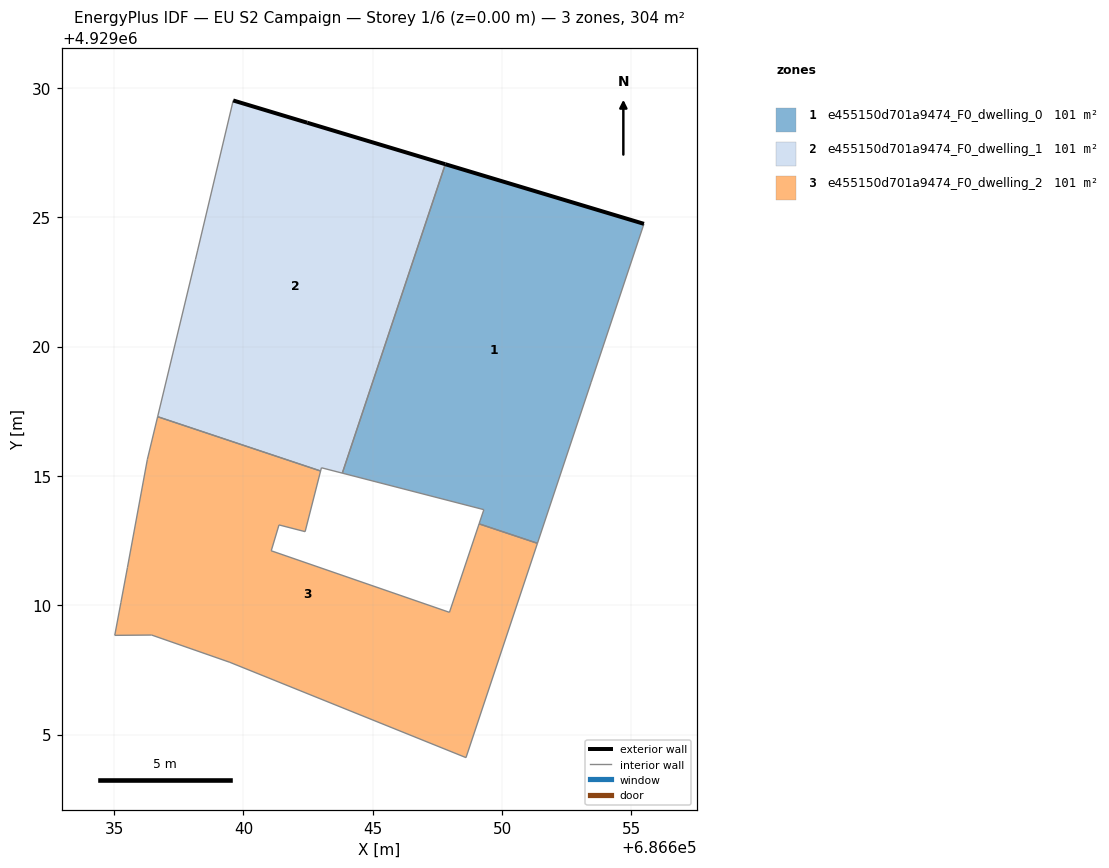
=== STOREY PLAN SPEC (per zone: floor XY polygon, exterior-wall plan segments, windows/doors) ===
zone 1: e455150d701a9474_F0_dwelling_0  (101.2 m²)
  floor: (686651.37, 4929012.39) (686653.44, 4929018.62) (686655.48, 4929024.75) (686647.80, 4929027.05) (686643.82, 4929015.11) (686649.29, 4929013.70) (686649.11, 4929013.15)
  exterior wall: (686647.80, 4929027.05) – (686655.48, 4929024.75)  [8.0 m]
  interior walls: 6
zone 2: e455150d701a9474_F0_dwelling_1  (101.2 m²)
  floor: (686643.82, 4929015.11) (686647.80, 4929027.05) (686642.46, 4929028.66) (686639.60, 4929029.52) (686638.22, 4929023.70) (686638.14, 4929023.37) (686636.68, 4929017.29) (686642.98, 4929015.19) (686643.01, 4929015.32)
  exterior wall: (686639.60, 4929029.52) – (686642.46, 4929028.66)  [3.0 m]
  exterior wall: (686642.46, 4929028.66) – (686647.80, 4929027.05)  [5.6 m]
  interior walls: 7
zone 3: e455150d701a9474_F0_dwelling_2  (101.2 m²)
  floor: (686648.60, 4929004.11) (686651.37, 4929012.39) (686649.11, 4929013.15) (686647.96, 4929009.73) (686641.07, 4929012.11) (686641.37, 4929013.11) (686642.38, 4929012.85) (686642.98, 4929015.19) (686636.68, 4929017.29) (686636.28, 4929015.64) (686635.51, 4929011.46) (686635.26, 4929010.11) (686635.02, 4929008.84) (686636.45, 4929008.85) (686639.48, 4929007.79)
  interior walls: 15

=== DERIVED (storey summary) ===
Building: EU S2 Campaign
Storey: 1 of 6  (floor level z = 0.00 m)
Storey gross floor area: 303.7 m²
Zones on this storey: 3
  - e455150d701a9474_F0_dwelling_0: floor 101.2 m²; exterior wall 8.0 m (24.1 m²); WWR 0.0%
  - e455150d701a9474_F0_dwelling_1: floor 101.2 m²; exterior wall 8.6 m (25.7 m²); WWR 0.0%
  - e455150d701a9474_F0_dwelling_2: floor 101.2 m²
Zone adjacency (shared interzone walls):
  - e455150d701a9474_F0_dwelling_0 ↔ e455150d701a9474_F0_dwelling_1
  - e455150d701a9474_F0_dwelling_0 ↔ e455150d701a9474_F0_dwelling_2
  - e455150d701a9474_F0_dwelling_1 ↔ e455150d701a9474_F0_dwelling_2